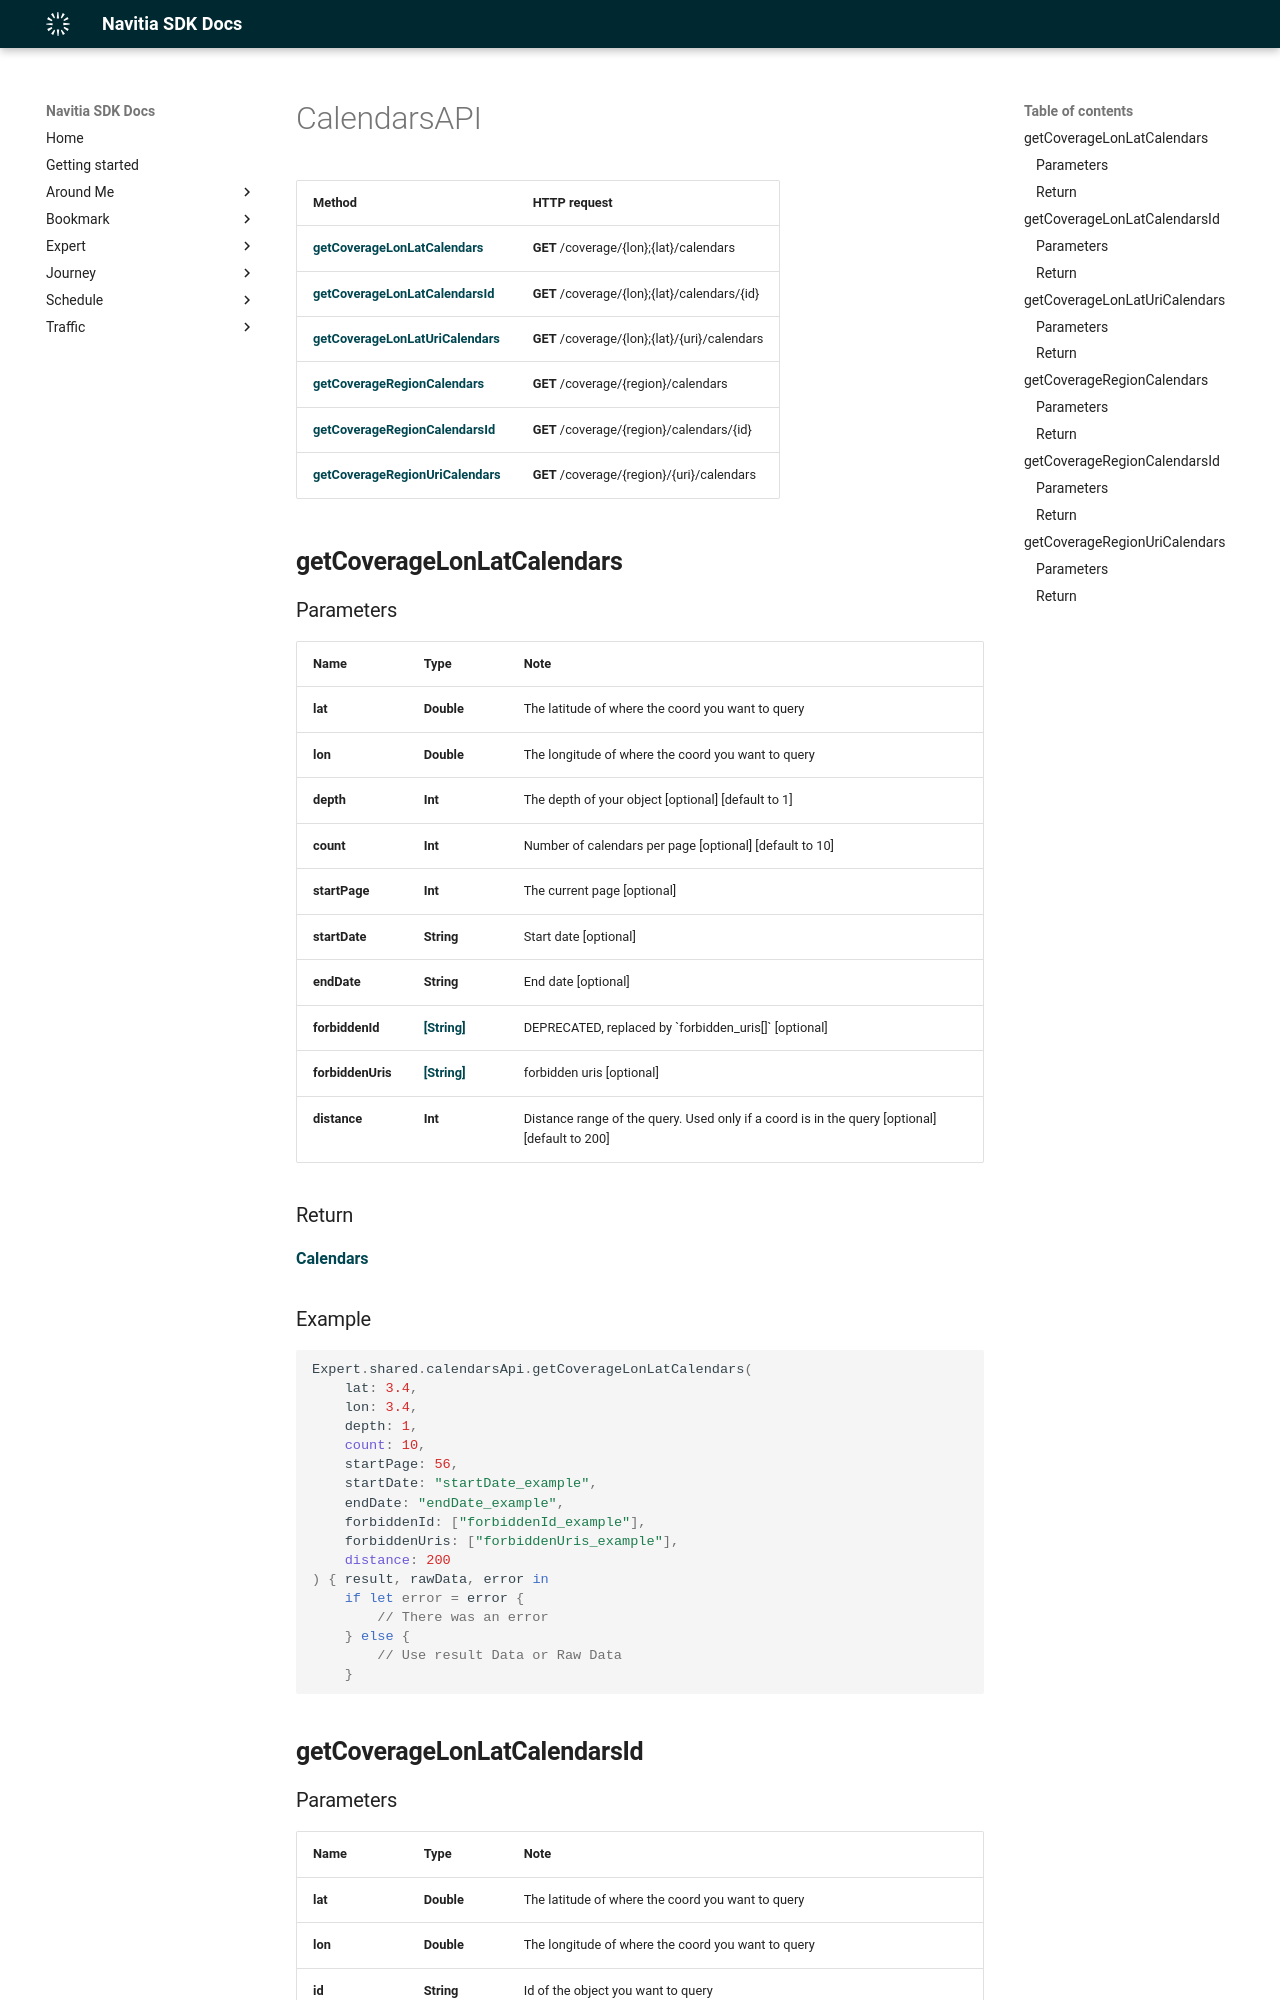

repository: hove-io/navitia_sdk_docs · page: expert/ios/api/CalendarsAPI/index.html · generator: mkdocs

# CalendarsAPI

Method | HTTP request
------------- | -------------
[**getCoverageLonLatCalendars**](#getCoverageLonLatCalendars) | **GET** /coverage/{lon};{lat}/calendars
[**getCoverageLonLatCalendarsId**](#getCoverageLonLatCalendarsId) | **GET** /coverage/{lon};{lat}/calendars/{id}
[**getCoverageLonLatUriCalendars**](#getCoverageLonLatUriCalendars) | **GET** /coverage/{lon};{lat}/{uri}/calendars
[**getCoverageRegionCalendars**](#getCoverageRegionCalendars) | **GET** /coverage/{region}/calendars
[**getCoverageRegionCalendarsId**](#getCoverageRegionCalendarsId) | **GET** /coverage/{region}/calendars/{id}
[**getCoverageRegionUriCalendars**](#getCoverageRegionUriCalendars) | **GET** /coverage/{region}/{uri}/calendars

## **getCoverageLonLatCalendars**

### Parameters

Name | Type | Note
---- | ---- | ----
**lat** | **Double** | The latitude of where the coord you want to query 
**lon** | **Double** | The longitude of where the coord you want to query 
**depth** | **Int** | The depth of your object [optional] [default to 1] 
**count** | **Int** | Number of calendars per page [optional] [default to 10] 
**startPage** | **Int** | The current page [optional] 
**startDate** | **String** | Start date [optional] 
**endDate** | **String** | End date [optional] 
**forbiddenId** | [**[String]**](String.md) | DEPRECATED, replaced by &#x60;forbidden_uris[]&#x60; [optional] 
**forbiddenUris** | [**[String]**](String.md) | forbidden uris [optional] 
**distance** | **Int** | Distance range of the query. Used only if a coord is in the query [optional] [default to 200] 

### Return
[**Calendars**](../model/Calendars.md)


<h3>Example</h3>
```swift
Expert.shared.calendarsApi.getCoverageLonLatCalendars(
    lat: 3.4, 
    lon: 3.4, 
    depth: 1, 
    count: 10, 
    startPage: 56, 
    startDate: "startDate_example", 
    endDate: "endDate_example", 
    forbiddenId: ["forbiddenId_example"], 
    forbiddenUris: ["forbiddenUris_example"], 
    distance: 200
) { result, rawData, error in
    if let error = error {
        // There was an error
    } else {
        // Use result Data or Raw Data
    }
```

## **getCoverageLonLatCalendarsId**
